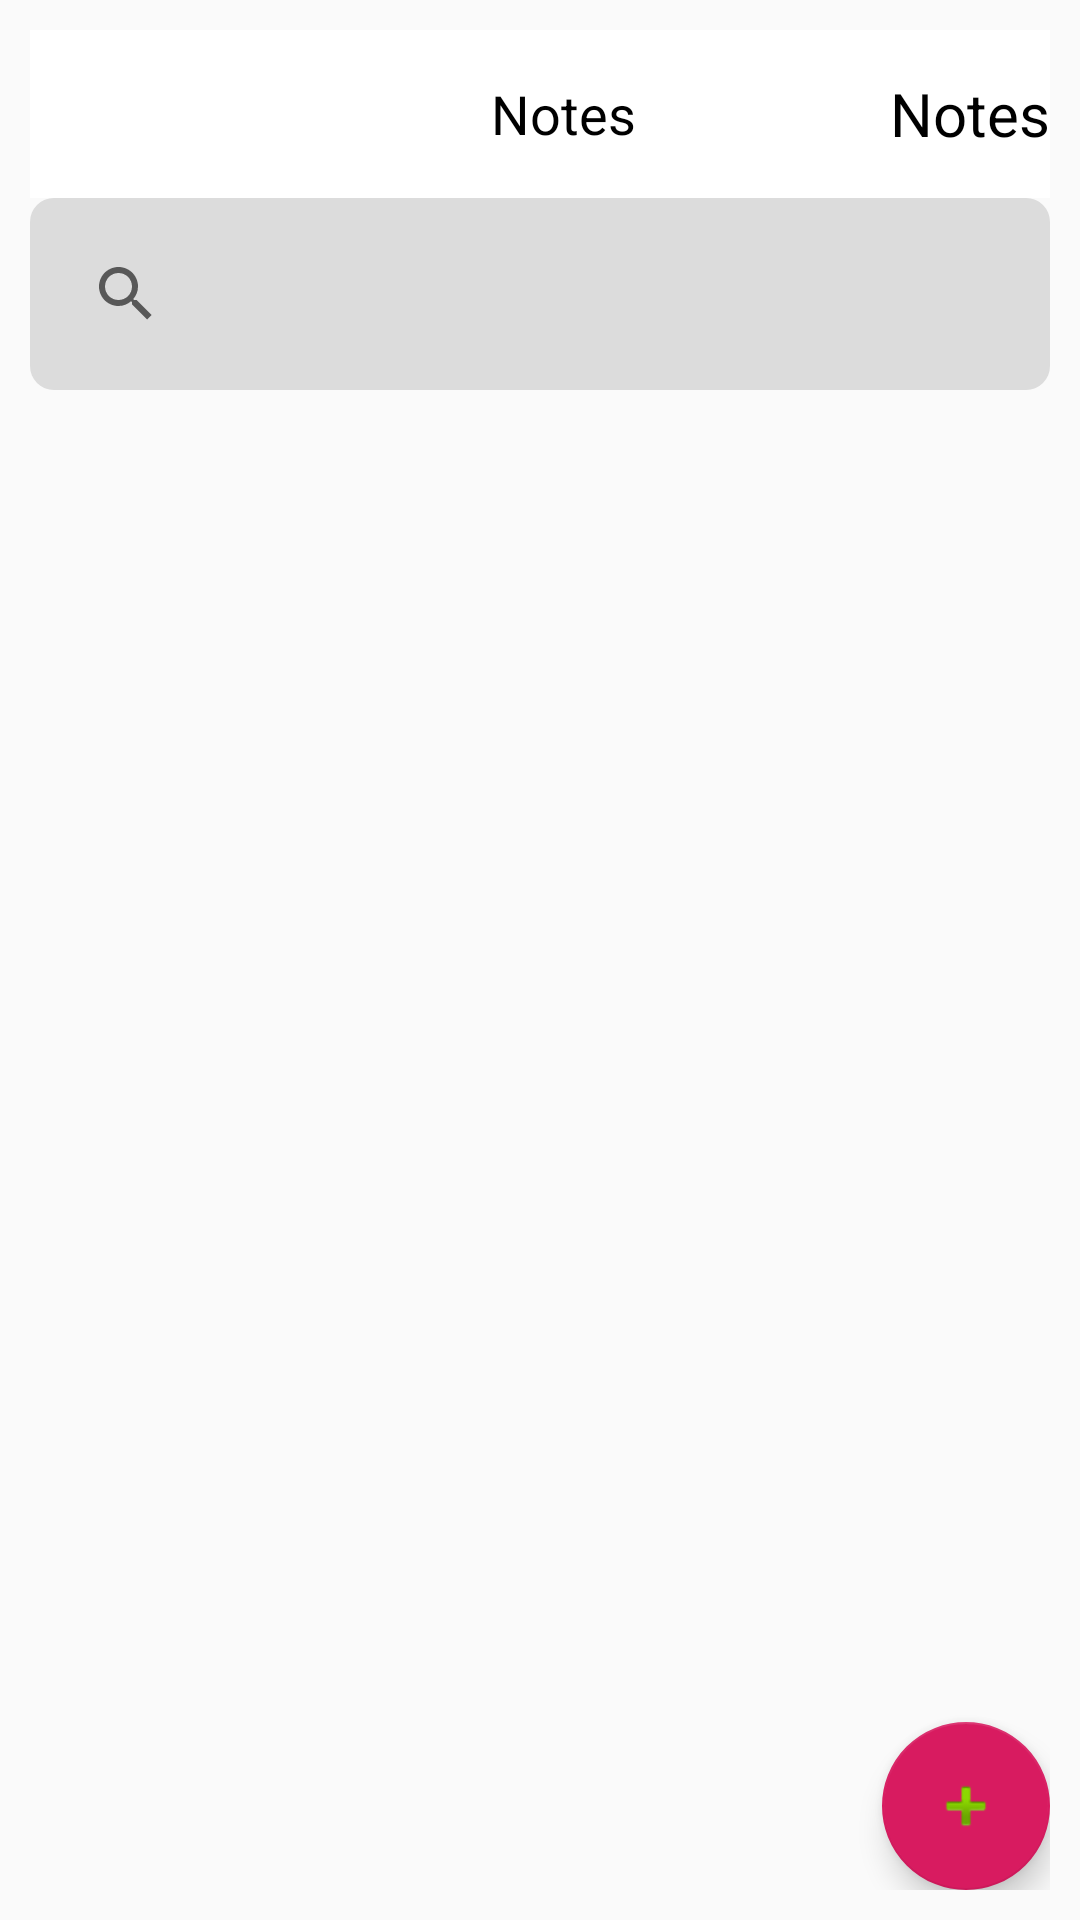

Android layout source for this screen:
<!-- AndroidManifest.xml: application theme AppTheme -->
<!-- res/layout/activity_main.xml -->
<?xml version="1.0" encoding="utf-8"?>
<RelativeLayout xmlns:android="http://schemas.android.com/apk/res/android"
    xmlns:app="http://schemas.android.com/apk/res-auto"
    xmlns:tools="http://schemas.android.com/tools"
    android:layout_width="match_parent"
    android:layout_height="match_parent"
    android:orientation="vertical"
    android:padding="10dp"
    tools:context=".MainActivity">
    <androidx.appcompat.widget.Toolbar
        android:id="@+id/my_toolbar"
        android:layout_width="match_parent"
        android:layout_height="?attr/actionBarSize"
        style="@style/HeaderBar"
        >
        <RelativeLayout
            android:layout_width="match_parent"
            android:layout_height="match_parent">
            <TextView
                android:id="@+id/headertextview"
                android:layout_width="wrap_content"
                android:layout_height="wrap_content"
                android:text="Notes"
                android:textColor="@color/black"
                android:textSize="18sp"
                android:layout_centerHorizontal="true"
                android:layout_centerVertical="true"
                />
            <TextView
                android:id="@+id/viewtypetextview"
                android:layout_width="wrap_content"
                android:layout_height="wrap_content"
                android:text="Notes"
                android:textColor="@color/black"
                android:textSize="20sp"
                android:layout_centerHorizontal="true"
                android:layout_alignParentRight="true"
                android:layout_centerVertical="true"
                />
            <TextView
                android:id="@+id/gridtypetextview"
                android:layout_width="wrap_content"
                android:layout_height="wrap_content"
                android:text="Notes"
                android:textColor="@color/black"
                android:textSize="20sp"
                android:layout_centerHorizontal="true"
                android:layout_alignParentRight="true"
                android:layout_centerVertical="true"
                android:visibility="invisible"
                />
        </RelativeLayout>

    </androidx.appcompat.widget.Toolbar>


    <androidx.appcompat.widget.SearchView
        android:id="@+id/searchview"
        android:layout_below="@+id/my_toolbar"
        android:background="@drawable/bg_white_rounded"
        android:layout_width="match_parent"
        app:queryHint="Search notes"
        android:layout_height="wrap_content">
    </androidx.appcompat.widget.SearchView>

    <androidx.recyclerview.widget.RecyclerView
        android:id="@+id/recycler_view"
        android:layout_below="@+id/searchview"
        android:layout_width="match_parent"
        android:layout_height="match_parent"
        android:scrollbars="none" />

    <RelativeLayout
        android:id="@+id/optionscontainer"
        android:layout_width="match_parent"
        android:layout_height="300dp"
        android:visibility="gone"
        android:background="@color/cardview_dark_background">
    </RelativeLayout>

    <com.google.android.material.floatingactionbutton.FloatingActionButton
        android:id="@+id/fab"
        android:layout_width="wrap_content"
        android:layout_height="wrap_content"
        android:src="@android:drawable/ic_input_add"
        android:layout_alignParentBottom="true"
        android:layout_alignParentRight="true"
        app:elevation="6dp"
        app:pressedTranslationZ="12dp"/>
</RelativeLayout>
<!-- resources referenced by this layout -->
<resources>
  <color name="black">#000000</color>
  <!-- drawable bg_white_rounded (drawable) -->
  <?xml version="1.0" encoding="utf-8"?>
  <shape xmlns:android="http://schemas.android.com/apk/res/android">
      <solid android:color="@color/gray"/>
      <corners android:radius="8dp"/>
      <padding android:left="8dp"
          android:bottom="8dp"
          android:right="8dp"
          android:top="8dp"/>
  </shape>
  <style name="HeaderBar">
          <item name="android:background">#ffffff</item>
      </style>
  <style name="AppTheme" parent="Theme.AppCompat.Light.DarkActionBar">
          
          <item name="colorPrimary">@color/colorPrimary</item>
          <item name="colorPrimaryDark">@color/colorPrimaryDark</item>
          <item name="colorAccent">@color/colorAccent</item>
      </style>
  <color name="gray">#DCDCDC</color>
  <color name="colorPrimary">#008577</color>
  <color name="colorPrimaryDark">#00574B</color>
  <color name="colorAccent">#D81B60</color>
</resources>
